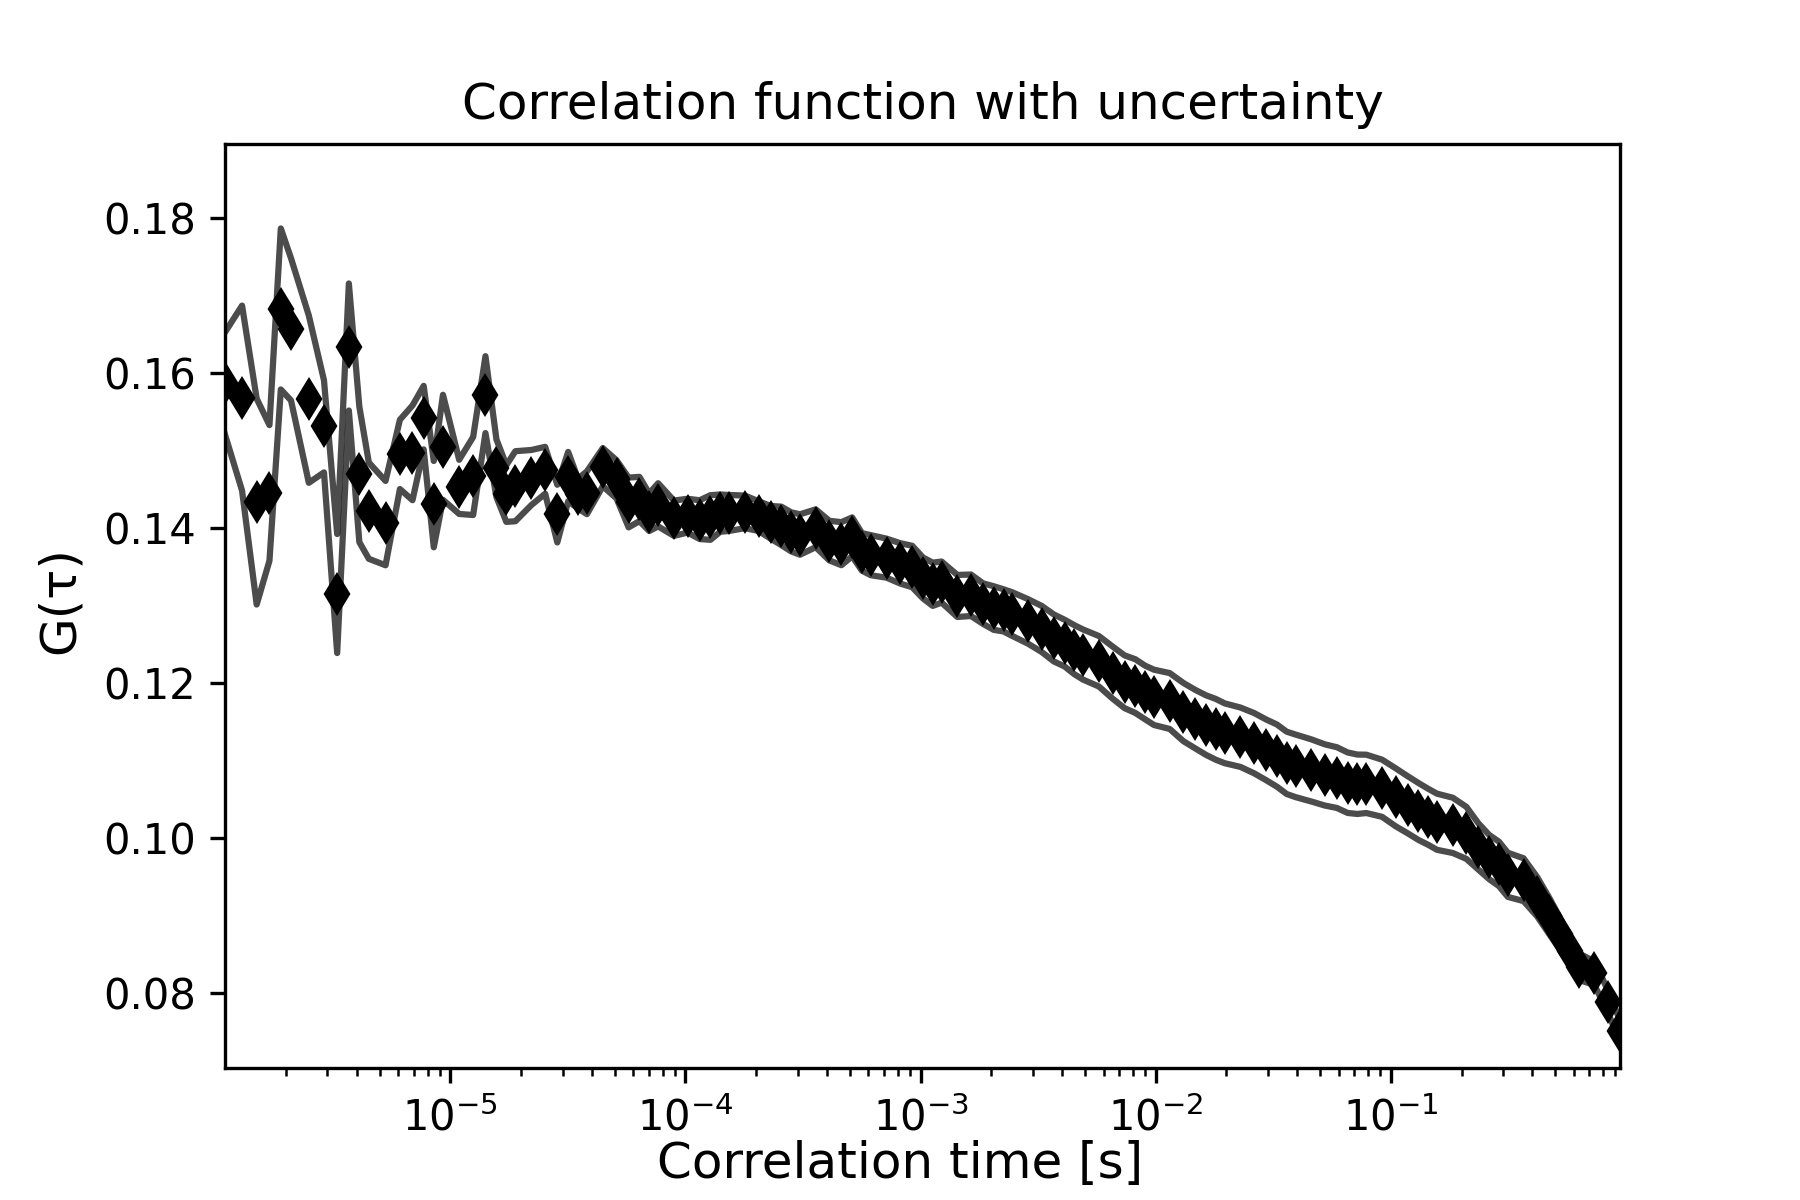

The table this chart was drawn from, first rows:
1.1000308008624241e-06, 0.15861418258677018, 29940.369512863363, 0.006600158665074457
1.3000364010192286e-06, 0.1567, 29940, 0.01194
1.5000420011760328e-06, 0.1434, 60, 0.01329
1.7000476013328374e-06, 0.1445, 0.0, 0.008752
1.9000532014896418e-06, 0.1682, 0.0, 0.01039
2.1000588016464458e-06, 0.1656, 0.0, 0.009172
2.500070001960055e-06, 0.1566, 0.0, 0.01079
2.900081202273664e-06, 0.1531, 0.0, 0.00594
3.3000924025872726e-06, 0.1315, 0.0, 0.007677
3.700103602900881e-06, 0.1633, 0.0, 0.008194
4.10011480321449e-06, 0.1469, 0.0, 0.008741
4.500126003528099e-06, 0.1422, 0.0, 0.00621
5.300148404155316e-06, 0.1406, 0.0, 0.005439
6.100170804782534e-06, 0.1495, 0.0, 0.00447
6.900193205409751e-06, 0.1497, 0.0, 0.00611
7.70021560603697e-06, 0.1542, 0.0, 0.004097
8.500238006664185e-06, 0.143, 0.0, 0.005568
9.300260407291404e-06, 0.1504, 0.0, 0.006775
1.0900305208545839e-05, 0.1453, 0.0, 0.003495
1.2500350009800274e-05, 0.1467, 0.0, 0.005035
1.410039481105471e-05, 0.1572, 0.0, 0.004961
1.5700439612309143e-05, 0.1477, 0.0, 0.003723
1.730048441356358e-05, 0.1444, 0.0, 0.00366
1.8900529214818014e-05, 0.1454, 0.0, 0.004519
2.2100618817326884e-05, 0.1465, 0.0, 0.003554
2.5300708419835758e-05, 0.1474, 0.0, 0.003023
2.8500798022344625e-05, 0.1418, 0.0, 0.00372
3.17008876248535e-05, 0.1466, 0.0, 0.003186
3.490097722736236e-05, 0.1444, 0.0, 0.001915
3.8101066829871234e-05, 0.1445, 0.0, 0.002764
4.4501246034888975e-05, 0.1478, 0.0, 0.002458
5.0901425239906716e-05, 0.1462, 0.0, 0.002465
5.730160444492446e-05, 0.1433, 0.0, 0.00321
6.37017836499422e-05, 0.1437, 0.0, 0.002856
7.010196285495993e-05, 0.142, 0.0, 0.002428
7.650214205997768e-05, 0.143, 0.0, 0.002784
8.930250047001316e-05, 0.1412, 0.0, 0.002277
0.0001021, 0.1416, 0.0, 0.002183
0.0001149, 0.141, 0.0, 0.002503
0.0001277, 0.1413, 0.0, 0.00288
0.0001405, 0.1419, 0.0, 0.002407
0.0001533, 0.1419, 0.0, 0.00232
0.0001789, 0.142, 0.0, 0.002102
0.0002045, 0.1415, 0.0, 0.001922
0.0002301, 0.1407, 0.0, 0.002106
0.0002557, 0.1402, 0.0, 0.002482
0.0002813, 0.1395, 0.0, 0.002523
0.0003069, 0.1391, 0.0, 0.002609
0.0003581, 0.1399, 0.0, 0.00244
0.0004093, 0.1383, 0.0, 0.002555
0.0004605, 0.1379, 0.0, 0.002777
0.0005117, 0.1388, 0.0, 0.00251
0.0005629, 0.1369, 0.0, 0.002423
0.0006141, 0.1365, 0.0, 0.002585
0.0007165, 0.1361, 0.0, 0.002519
0.0008189, 0.1354, 0.0, 0.002604
0.0009213, 0.135, 0.0, 0.002675
0.001024, 0.1335, 0.0, 0.002641
0.001126, 0.1327, 0.0, 0.002791
0.001229, 0.133, 0.0, 0.00265
0.001433, 0.1312, 0.0, 0.002712
... 56 more rows
